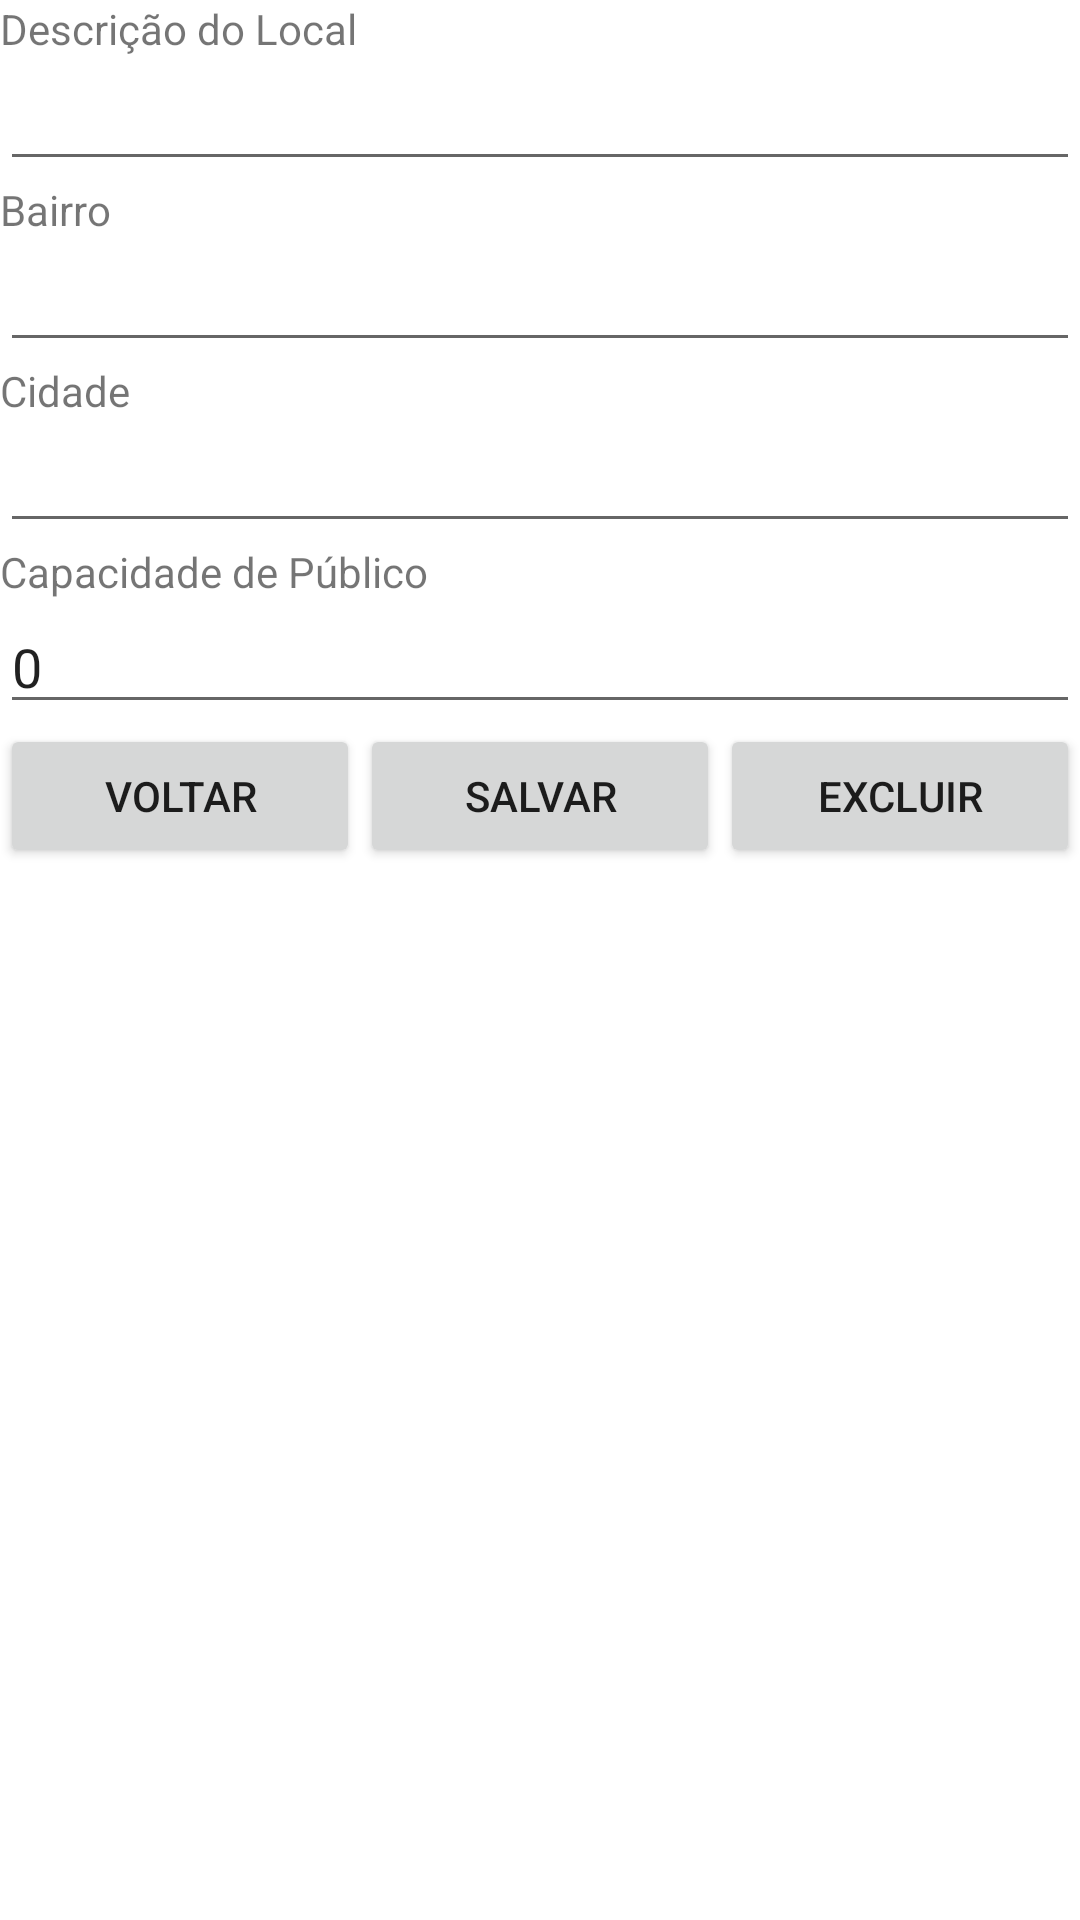

Reconstruct the res/layout file that produces this screen, plus the resources it refers to.
<!-- AndroidManifest.xml: application theme Theme.CadastroDeEventosSenai -->
<!-- res/layout/activity_cadastrar_local.xml -->
<?xml version="1.0" encoding="utf-8"?>
<LinearLayout xmlns:android="http://schemas.android.com/apk/res/android"
    xmlns:app="http://schemas.android.com/apk/res-auto"
    android:layout_width="match_parent"
    android:layout_height="match_parent"
    android:orientation="vertical">

    <TextView
        android:id="@+id/textView_descricaoLocal"
        android:layout_width="match_parent"
        android:layout_height="wrap_content"
        android:text="Descrição do Local" />

    <EditText
        android:id="@+id/editText_descricao"
        android:layout_width="match_parent"
        android:layout_height="wrap_content"
        android:ems="10"
        android:inputType="textPersonName" />

    <TextView
        android:id="@+id/textView_bairroLocal"
        android:layout_width="match_parent"
        android:layout_height="wrap_content"
        android:text="Bairro" />

    <EditText
        android:id="@+id/editText_bairro"
        android:layout_width="match_parent"
        android:layout_height="wrap_content"
        android:ems="10"
        android:inputType="textPersonName" />

    <TextView
        android:id="@+id/textView_cidadeLocal"
        android:layout_width="match_parent"
        android:layout_height="wrap_content"
        android:text="Cidade" />

    <EditText
        android:id="@+id/editText_cidade"
        android:layout_width="match_parent"
        android:layout_height="wrap_content"
        android:ems="10"
        android:inputType="textPersonName" />

    <TextView
        android:id="@+id/textView_capacidadeLocal"
        android:layout_width="match_parent"
        android:layout_height="wrap_content"
        android:text="Capacidade de Público" />

    <EditText
        android:id="@+id/editText_capacidade"
        android:layout_width="match_parent"
        android:layout_height="wrap_content"
        android:ems="10"
        android:inputType="numberDecimal"
        android:text="0" />

    <LinearLayout
        android:layout_width="match_parent"
        android:layout_height="match_parent"
        android:orientation="horizontal">

        <Button
            android:id="@+id/btn_voltar2"
            android:layout_width="wrap_content"
            android:layout_height="wrap_content"
            android:layout_weight="1"
            android:onClick="onClickVoltar"
            android:text="Voltar"
            android:textSize="14sp"
            app:icon="@android:drawable/ic_menu_revert" />

        <Button
            android:id="@+id/btn_salvar2"
            android:layout_width="wrap_content"
            android:layout_height="wrap_content"
            android:layout_weight="1"
            android:text="Salvar"
            android:textSize="14sp"
            app:icon="@android:drawable/ic_menu_save" />

        <Button
            android:id="@+id/btn_excluir2"
            android:layout_width="wrap_content"
            android:layout_height="wrap_content"
            android:layout_weight="1"
            android:onClick="onClickExcluir"
            android:text="Excluir"
            android:textSize="14sp"
            app:icon="@android:drawable/ic_menu_delete" />
    </LinearLayout>
</LinearLayout>
<!-- resources referenced by this layout -->
<resources>
  <style name="Theme.CadastroDeEventosSenai" parent="Theme.MaterialComponents.DayNight.DarkActionBar">
          
          <item name="colorPrimary">@color/purple_500</item>
          <item name="colorPrimaryVariant">@color/purple_700</item>
          <item name="colorOnPrimary">@color/white</item>
          
          <item name="colorSecondary">@color/teal_200</item>
          <item name="colorSecondaryVariant">@color/teal_700</item>
          <item name="colorOnSecondary">@color/black</item>
          
          <item name="android:statusBarColor" tools:targetApi="l">?attr/colorPrimaryVariant</item>
          
      </style>
  <!-- not gathered from this repository: default colours our renderer supplied (Android Studio template values) -->
  <color name="purple_500">#FF6200EE</color>
  <color name="purple_700">#FF3700B3</color>
  <color name="teal_200">#FF03DAC5</color>
  <color name="teal_700">#FF018786</color>
  <color name="black">#FF000000</color>
  <color name="white">#FFFFFFFF</color>
</resources>
